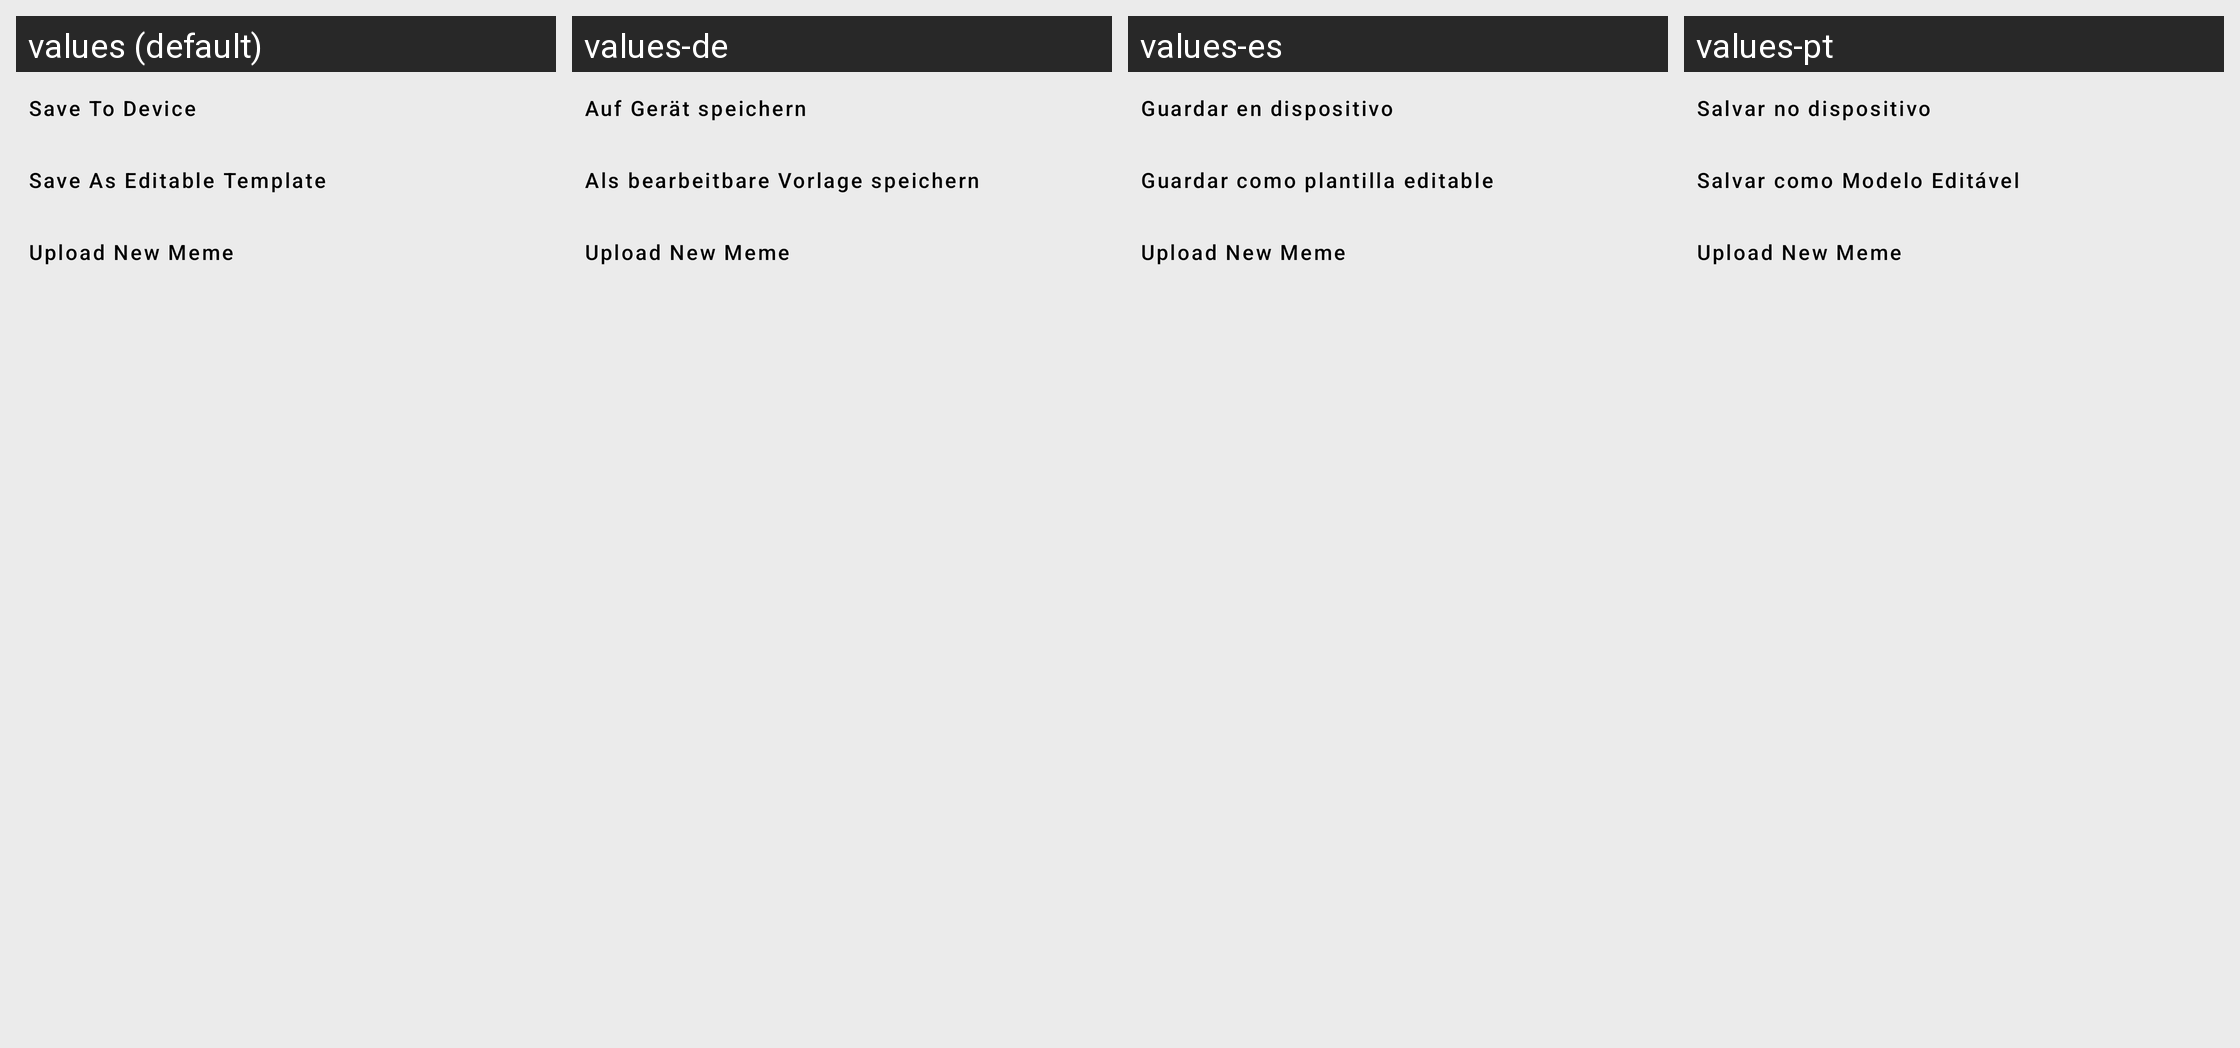

Strings drawn on this Android screen and how each of the app's shown locales translates them:
Android screen res/layout/bottom_sheet_save_meme.xml rendered under 4 locales, left to right: values (default), values-de, values-es, values-pt. Device: Nexus 5 (rendered at 1080×1920; each locale shown at half size, 540×960, under a caption strip naming it); theme Theme.MemeMaker.
Other locales in the repository, not shown: values-ar, values-fr, values-it, values-nl, values-ru.
Strings drawn on this screen, with the default value and each locale's value (text and hints the layout hard-codes, and strings that could not be matched under every locale, appear in the picture but are not listed):

str_save_to_device
  values: Save To Device
  values-de: Auf Gerät speichern
  values-es: Guardar en dispositivo
  values-pt: Salvar no dispositivo

str_save_as_editable_template
  values: Save As Editable Template
  values-de: Als bearbeitbare Vorlage speichern
  values-es: Guardar como plantilla editable
  values-pt: Salvar como Modelo Editável

str_upload_new_meme
  values: Upload New Meme
  values-de: Upload New Meme  [not translated; the default value is used]
  values-es: Upload New Meme  [not translated; the default value is used]
  values-pt: Upload New Meme  [not translated; the default value is used]
